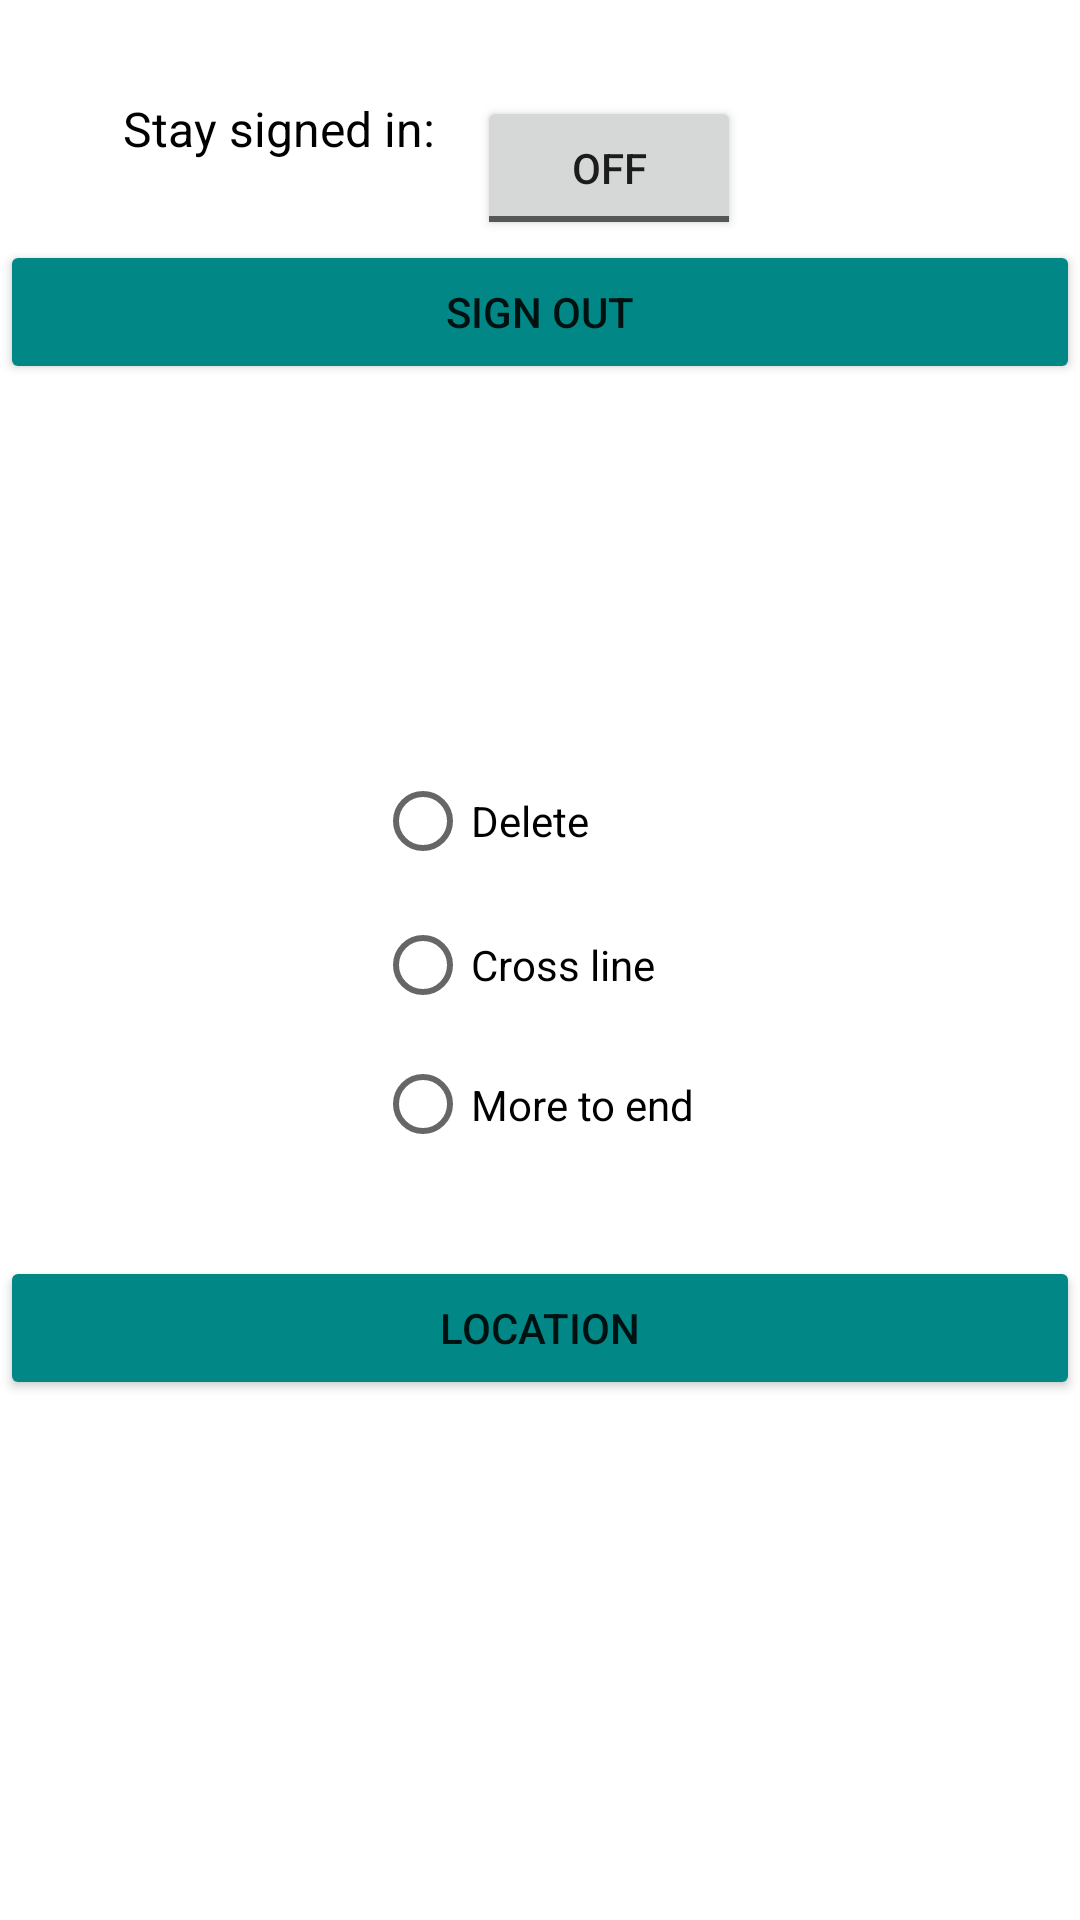

Write the Android layout XML for this screen, with the resource values it uses.
<!-- AndroidManifest.xml: application theme Theme.NoorTaskM -->
<!-- res/layout/activity_settings.xml -->
<?xml version="1.0" encoding="utf-8"?>
<androidx.constraintlayout.widget.ConstraintLayout xmlns:android="http://schemas.android.com/apk/res/android"
    xmlns:app="http://schemas.android.com/apk/res-auto"
    xmlns:tools="http://schemas.android.com/tools"
    android:layout_width="match_parent"
    android:layout_height="match_parent"
    android:background="@color/white"
    android:backgroundTint="@color/white"
    tools:context=".SettingsActivity">

    <TextView
        android:id="@+id/TVsettings"
        android:layout_width="wrap_content"
        android:layout_height="wrap_content"
        android:layout_marginStart="41dp"
        android:layout_marginTop="32dp"
        android:text="Stay signed in:"
        android:textColor="@color/black"
        android:textSize="16sp"
        app:layout_constraintStart_toStartOf="parent"
        app:layout_constraintTop_toTopOf="parent" />

    <Button
        android:id="@+id/BTNsettings"
        android:layout_width="0dp"
        android:layout_height="wrap_content"
        android:backgroundTint="@color/teal_700"
        android:text="Sign out"
        app:iconTint="#00897B"
        app:layout_constraintEnd_toEndOf="parent"
        app:layout_constraintStart_toStartOf="parent"
        app:layout_constraintTop_toBottomOf="@+id/TBhsigned" />

    <RadioGroup
        android:id="@+id/RGsettings"
        android:layout_width="110dp"
        android:layout_height="141dp"
        app:layout_constraintBottom_toBottomOf="parent"
        app:layout_constraintEnd_toEndOf="parent"
        app:layout_constraintStart_toStartOf="parent"
        app:layout_constraintTop_toTopOf="parent">

        <RadioButton
            android:id="@+id/RBdelete"
            android:layout_width="match_parent"
            android:layout_height="wrap_content"
            android:text="Delete" />

        <RadioButton
            android:id="@+id/RBcross"
            android:layout_width="match_parent"
            android:layout_height="wrap_content"
            android:text="Cross line" />

        <RadioButton
            android:id="@+id/RBmore"
            android:layout_width="match_parent"
            android:layout_height="wrap_content"
            android:text="More to end"
            tools:ignore="TouchTargetSizeCheck" />
    </RadioGroup>

    <ToggleButton
        android:id="@+id/TBhsigned"
        android:layout_width="wrap_content"
        android:layout_height="wrap_content"
        android:layout_marginTop="32dp"
        android:layout_marginEnd="113dp"
        android:text="ToggleButton"
        app:layout_constraintBottom_toTopOf="@+id/BTNsettings"
        app:layout_constraintEnd_toEndOf="parent"
        app:layout_constraintTop_toTopOf="parent"
        tools:ignore="TouchTargetSizeCheck" />

    <Button
        android:id="@+id/locationButton"
        android:layout_width="match_parent"
        android:layout_height="wrap_content"
        android:layout_marginTop="28dp"
        android:backgroundTint="@color/teal_700"
        android:text="Location"
        app:layout_constraintEnd_toEndOf="parent"
        app:layout_constraintHorizontal_bias="0.0"
        app:layout_constraintStart_toStartOf="parent"
        app:layout_constraintTop_toBottomOf="@+id/RGsettings" />

</androidx.constraintlayout.widget.ConstraintLayout>
<!-- resources referenced by this layout -->
<resources>
  <style name="Theme.NoorTaskM" parent="Theme.MaterialComponents.DayNight.DarkActionBar">
          
          <item name="colorPrimary">@color/purple_500</item>
          <item name="colorPrimaryVariant">@color/purple_700</item>
          <item name="colorOnPrimary">@color/white</item>
          
          <item name="colorSecondary">@color/teal_200</item>
          <item name="colorSecondaryVariant">@color/teal_700</item>
          <item name="colorOnSecondary">@color/black</item>
          
          <item name="android:statusBarColor" tools:targetApi="l">?attr/colorPrimaryVariant</item>
          
      </style>
  <!-- not gathered from this repository: default colours our renderer supplied (Android Studio template values) -->
  <color name="purple_500">#FF6200EE</color>
  <color name="purple_700">#FF3700B3</color>
  <color name="teal_200">#FF03DAC5</color>
  <color name="teal_700">#FF018786</color>
  <color name="black">#FF000000</color>
  <color name="white">#FFFFFFFF</color>
</resources>
